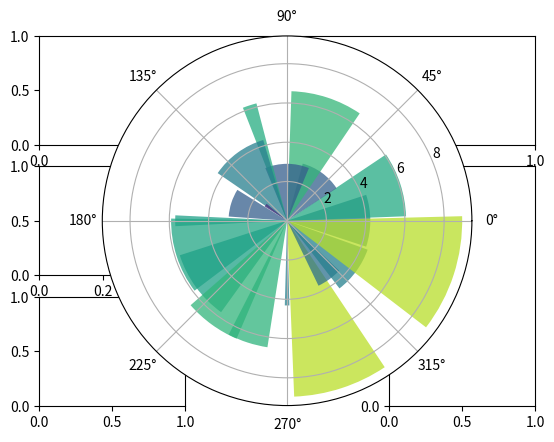
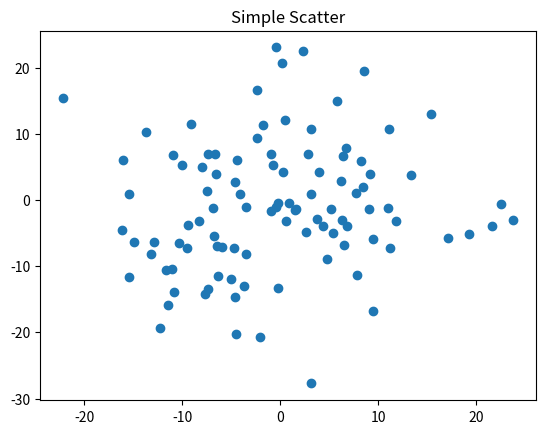

The script that saved these images, in order:
#!/usr/bin/env python
# coding: utf-8

# In[30]:


#pyplot绘制复杂区域图
import matplotlib.pyplot as plt
import matplotlib.gridspec as gridspec
get_ipython().run_line_magic('matplotlib', 'inline')

gs = gridspec.GridSpec(3,3) #分成9等分

ax1 = plt.subplot(gs[0, :]) #第一排占三列
ax2 = plt.subplot(gs[1, :-1]) #第二排占一个，占第一第二列，但‘-1’什么意思暂时不清楚
ax3 = plt.subplot(gs[1:, -1]) #占第二第三排，占第三列
ax4 = plt.subplot(gs[2, 0]) #第三排第一个
ax5 = plt.subplot(gs[2, 1]) #第三排第二个
plt.show()


# In[16]:


#pyplot绘制扇形图
import matplotlib.pyplot as plt
get_ipython().run_line_magic('matplotlib', 'inline')

labels = 'Frogs', 'Hogs', 'Dogs', 'Logs'
sizes = [15, 30, 45, 10]
explode = (0, 0.1, 0, 0)

plt.pie(sizes, explode=explode, labels=labels, autopct='%1.1f%%', shadow=False, startangle=90)
plt.axis('equal')
plt.show()


# In[25]:


#pyplot绘制直方图
import numpy as np
import matplotlib.pyplot as plt
get_ipython().run_line_magic('matplotlib', 'inline')

np.random.seed(0)
mu, sigma = 100, 20 #均值和标准差
a = np.random.normal(mu, sigma, size = 100)

plt.hist(a, 40, density = 1, histtype = 'stepfilled', facecolor = 'b', alpha = 0.75)
plt.title('Histogram')

plt.show()


# In[32]:


#pyplot绘制极坐标图
import numpy as np
import matplotlib.pyplot as ple
get_ipython().run_line_magic('matplotlib', 'inline')

N = 20 #20个数
theta = np.linspace(0.0, 2 * np.pi, N, endpoint=False)
radii = 10 * np.random.rand(N)
width = np.pi / 4 * np.random.rand(N)

ax = plt.subplot(111, projection = 'polar')
bars = ax.bar(theta, radii, width=width, bottom=0.0) #theta对应left, radii对应height, width对应width
#核心函数ax.bar

for r, bar in zip(radii, bars):
    bar.set_facecolor(plt.cm.viridis(r / 10.))
    bar.set_alpha(0.75)
    
plt.show()


# In[33]:


#pyplot绘制散点图
import numpy as np
import matplotlib.pyplot as plt
get_ipython().run_line_magic('matplotlib', 'inline')

fig, ax = plt.subplots()
ax.plot(10*np.random.randn(100), 10*np.random.randn(100), 'o')
ax.set_title('Simple Scatter')

plt.show()


# In[ ]:




